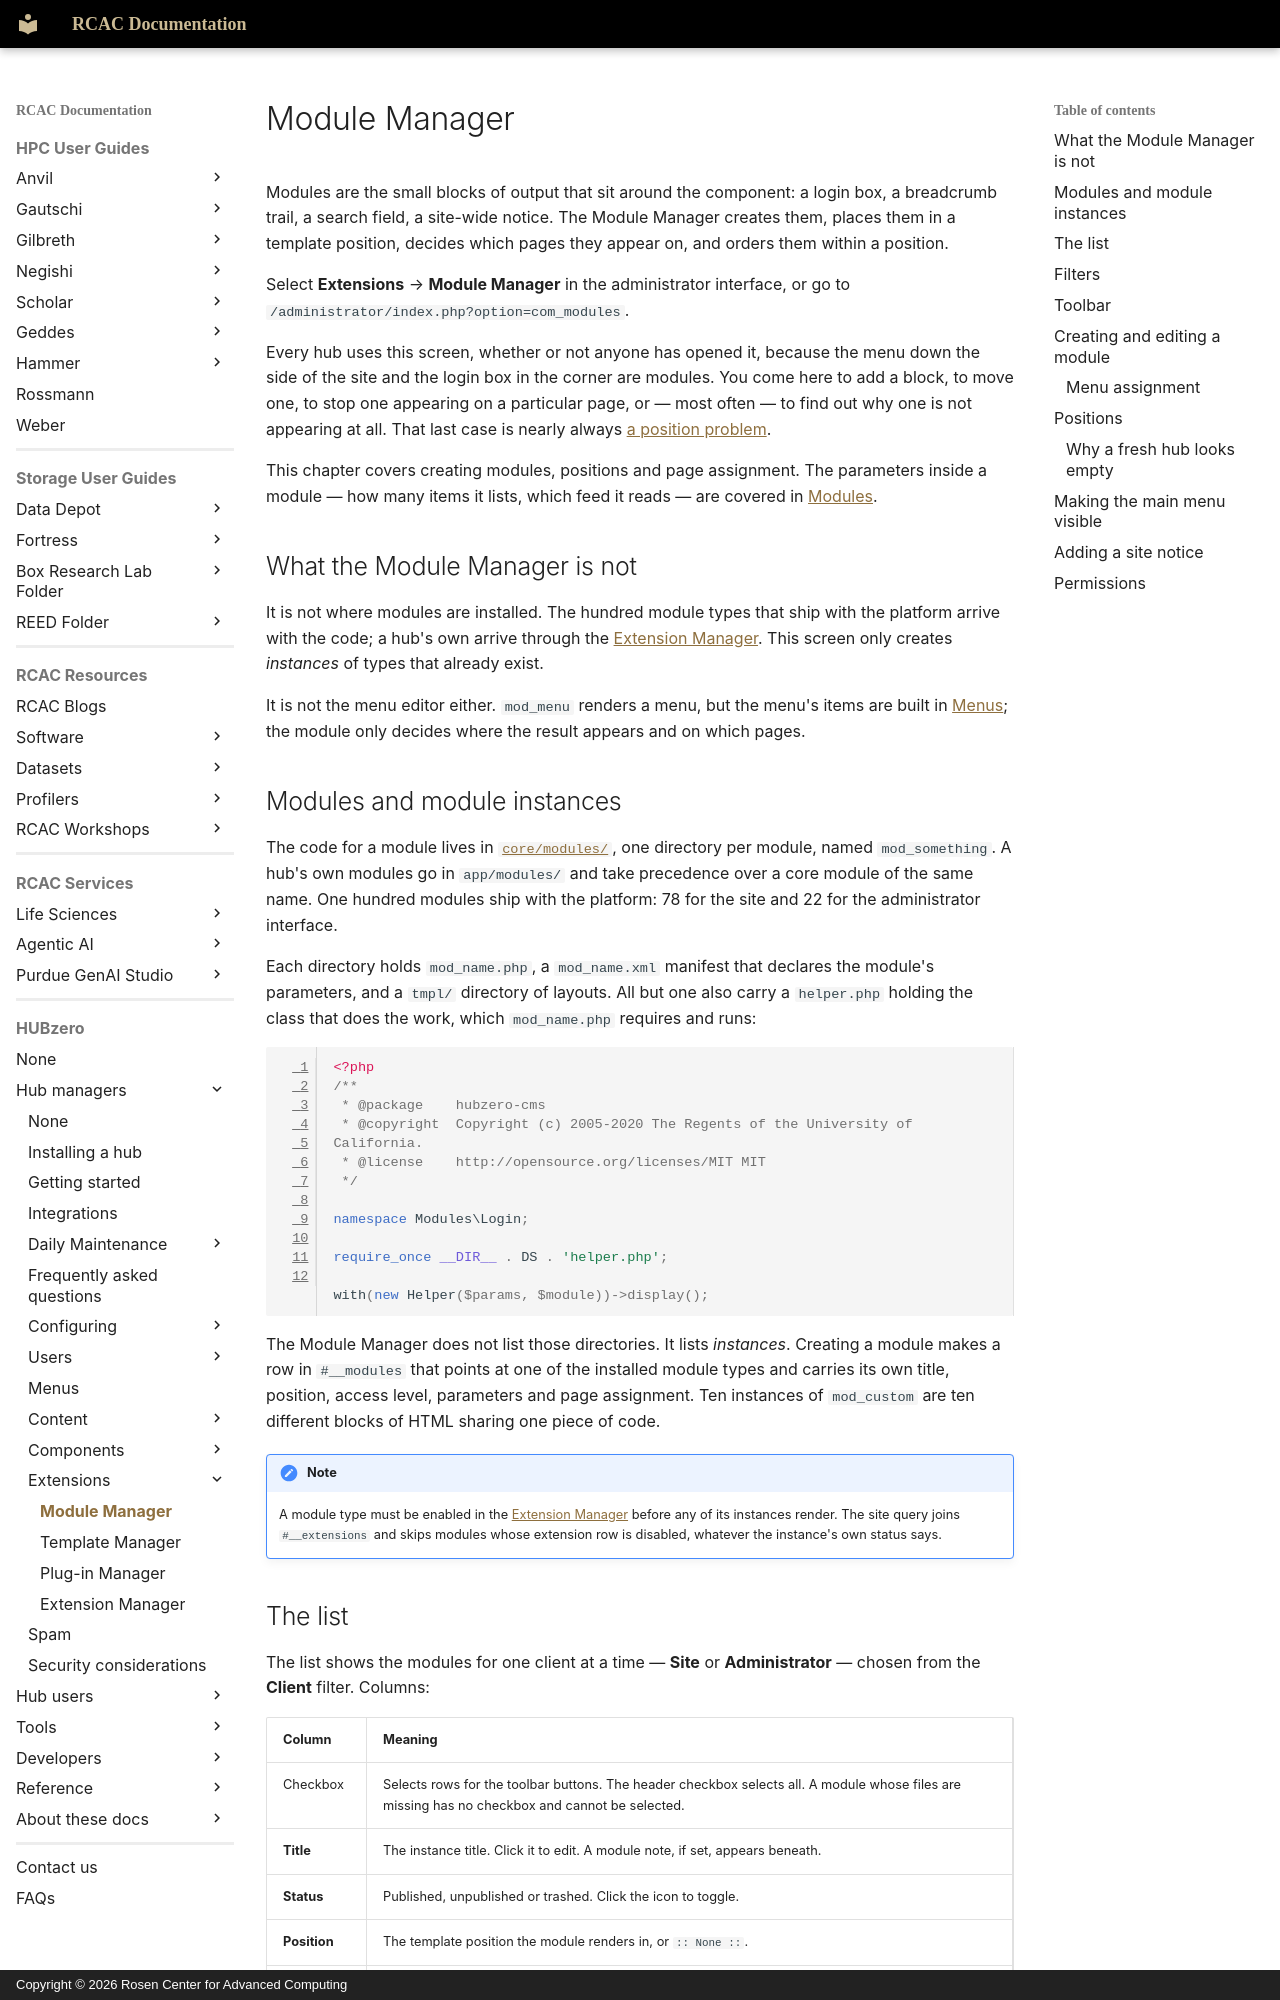

repository: PurdueRCAC/RCAC-Docs · page: hubzero/managers/extensions/modules/index.html · generator: mkdocs · copyright: Copyright © 2026 Rosen Center for Advanced Computing

---
tags:
- HUBzero
render_macros: false
hubzero:
  upstream: docs/managers/10-extensions/01-modules.md
  commit: 9c1a8c678002bdfb41860f90915a3589ab60339e
  status: rewritten
  reviewed-against: 2.4-main @ 35f103b1b3
  reviewed: '2026-09-10'
  screenshots: none
  source: https://help.hubzero.org/documentation/240/managers/extensions/modules
  source-id: '3406'
  modified: '2009-10-01'
  imported: '2026-09-09'
---

# Module Manager

Modules are the small blocks of output that sit around the component: a login
box, a breadcrumb trail, a search field, a site-wide notice. The Module
Manager creates them, places them in a template position, decides which pages
they appear on, and orders them within a position.

Select **Extensions** → **Module Manager** in the administrator interface, or
go to `/administrator/index.php?option=com_modules`.

Every hub uses this screen, whether or not anyone has opened it, because the
menu down the side of the site and the login box in the corner are modules.
You come here to add a block, to move one, to stop one appearing on a
particular page, or — most often — to find out why one is not appearing at
all. That last case is nearly always
[a position problem](#positions).

This chapter covers creating modules, positions and page assignment. The
parameters inside a module — how many items it lists, which feed it reads —
are covered in [Modules](../configuring/modules.md).

## What the Module Manager is not

It is not where modules are installed. The hundred module types that ship
with the platform arrive with the code; a hub's own arrive through the
[Extension Manager](extension-manager.md). This screen only creates
*instances* of types that already exist.

It is not the menu editor either. `mod_menu` renders a menu, but the menu's
items are built in [Menus](../menus.md); the module only decides where the
result appears and on which pages.

## Modules and module instances

The code for a module lives in [`core/modules/`](https://github.com/hubzero/hubzero-cms/tree/9c1a8c678002bdfb41860f90915a3589ab60339e/core/modules), one
directory per module, named `mod_something`. A hub's own modules go in
`app/modules/` and take precedence over a core module of the same name. One
hundred modules ship with the platform: 78 for the site and 22 for the
administrator interface.

Each directory holds `mod_name.php`, a `mod_name.xml` manifest that declares
the module's parameters, and a `tmpl/` directory of layouts. All but one also
carry a `helper.php` holding the class that does the work, which
`mod_name.php` requires and runs:

```php
<?php
/**
 * @package    hubzero-cms
 * @copyright  Copyright (c) 2005-2020 The Regents of the University of California.
 * @license    http://opensource.org/licenses/MIT MIT
 */

namespace Modules\Login;

require_once __DIR__ . DS . 'helper.php';

with(new Helper($params, $module))->display();
```

The Module Manager does not list those directories. It lists *instances*.
Creating a module makes a row in `#__modules` that points at one of the
installed module types and carries its own title, position, access level,
parameters and page assignment. Ten instances of `mod_custom` are ten
different blocks of HTML sharing one piece of code.

!!! note
    A module type must be enabled in the
    [Extension Manager](extension-manager.md) before any of its instances
    render. The site query joins `#__extensions` and skips modules whose
    extension row is disabled, whatever the instance's own status says.
